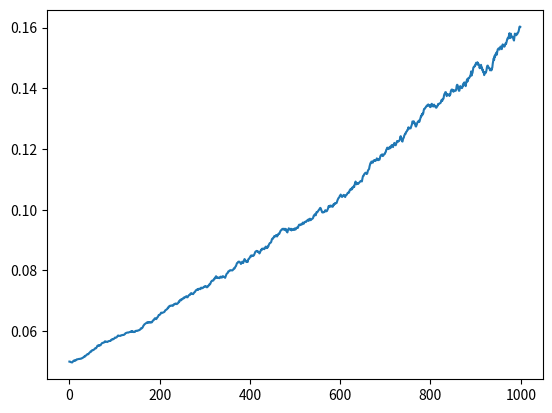

This chart was generated by the following Python code:
import numpy as np
import matplotlib.pyplot as plt

def black_karasinski(r0, n, dt, theta, sigma, alpha):
    """
    Simulate the Black-Karasinski short-rate model.

    Args:
        r0 (float): initial short-rate value
        n (int): number of time steps
        dt (float): time step size
        theta (ndarray): array of mean-reversion levels for each time step
        sigma (ndarray): array of volatility values for each time step
        alpha (ndarray): array of mean-reversion speed values for each time step

    Returns:
        ndarray: array of simulated short-rate values
    """
    r = np.zeros(n)
    r[0] = r0
    for i in range(1, n):
        ri_1Ln=np.log(r[i-1])
        driLn = theta[i-1] - alpha[i-1] * ri_1Ln
        riLn = ri_1Ln + driLn * dt + sigma[i-1] * np.sqrt(dt) * np.random.normal()
        r[i]=np.exp(riLn)
    return r

# Example usage
r0 = 0.05
n = 1000
dt = 1/252
theta = np.linspace(0.05, 0.06, n)
sigma = np.linspace(0.03, 0.06, n)
alpha = np.ones(n) * 0.1
r = black_karasinski(r0, n, dt, theta, sigma, alpha)

plt.plot(r)
plt.show()
